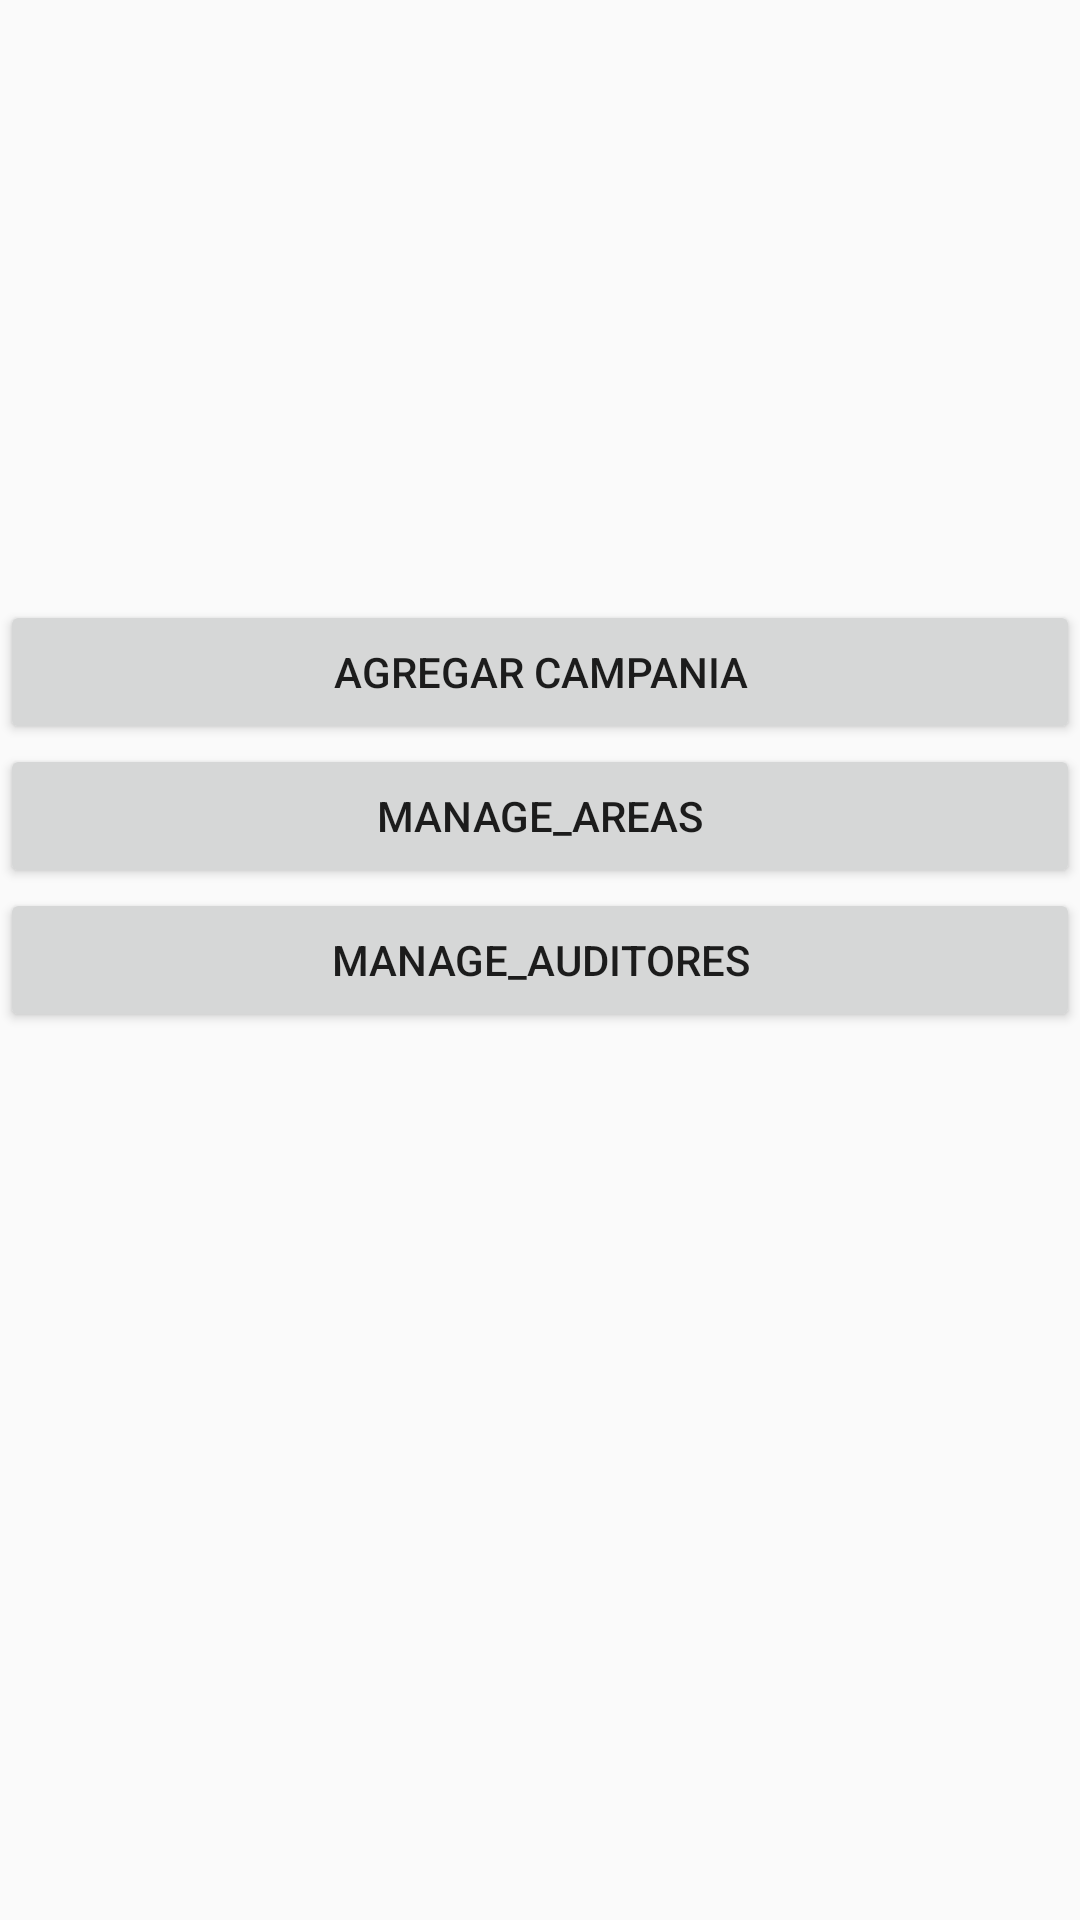

The Android layout XML behind this screen, and the referenced resources:
<!-- AndroidManifest.xml: application theme AppTheme -->
<!-- res/layout/activity_main.xml -->
<?xml version="1.0" encoding="utf-8"?>

<RelativeLayout xmlns:android="http://schemas.android.com/apk/res/android"
    xmlns:app="http://schemas.android.com/apk/res-auto"
    xmlns:tools="http://schemas.android.com/tools"
    android:layout_width="match_parent"
    android:id="@+id/containerFragment"
    android:layout_height="match_parent"
    tools:context="com.demo.nomad.nomad5s.Activities.MainActivity">
    <LinearLayout
        android:orientation="vertical"
        android:layout_width="match_parent"
        android:layout_height="wrap_content">
        <android.support.v7.widget.RecyclerView
            android:id="@+id/recyclerAudit"
            android:layout_width="match_parent"
            android:layout_height="200dp">

        </android.support.v7.widget.RecyclerView>
        <Button
            android:text="agregar campania"
            android:id="@+id/agregarCampania"
            android:layout_width="match_parent"
            android:layout_height="wrap_content" />

        <Button
            android:text="manage_areas"
            android:id="@+id/manageareas"
            android:layout_width="match_parent"
            android:layout_height="wrap_content" />
        <Button
        android:text="manage_auditores"
        android:id="@+id/manageauditores"
        android:layout_width="match_parent"
        android:layout_height="wrap_content" />


    </LinearLayout>

</RelativeLayout>
<!-- resources referenced by this layout -->
<resources>
  <style name="AppTheme" parent="Theme.AppCompat.Light.DarkActionBar">
  
          <item name="colorPrimary">@color/colorPrimary</item>
          <item name="colorPrimaryDark">@color/colorPrimaryDark</item>
          <item name="colorAccent">@color/colorAccent</item>
  
  
          
          <item name="md_dark_theme">true</item>
  
          
          <item name="md_background_color">#ffffff</item>
  
          
  
  
  
          
          <item name="md_title_color">@color/verde4</item>
  
  
          
          <item name="md_content_color">#000000</item>
  
          
          <item name="md_link_color">#ffea00</item>
  
          
          <item name="md_positive_color">@color/verde3</item>
  
          
          <item name="md_neutral_color">#673AB7</item>
  
          
          <item name="md_negative_color">@color/verde3</item>
  
          
          <item name="md_widget_color">@color/verde4</item>
  
          
          <item name="md_item_color">@color/verde4</item>
  
          
          <item name="md_divider_color">#E91E63</item>
  
          
          <item name="md_btn_ripple_color">#E91E63</item>
          <item name="md_title_gravity">start</item>
  
          
          <item name="md_content_gravity">start</item>
  
          
          <item name="md_items_gravity">start</item>
  
          
          <item name="md_buttons_gravity">start</item>
  
          
          <item name="md_btnstacked_gravity">end</item>
  
          
          <item name="md_medium_font">Roboto-Medium.ttf</item>
  
          
          <item name="md_regular_font">Roboto-Regular.ttf</item>
  
      </style>
  <color name="colorPrimary">#3F51B5</color>
  <color name="colorPrimaryDark">#303F9F</color>
  <color name="colorAccent">#FF4081</color>
</resources>
